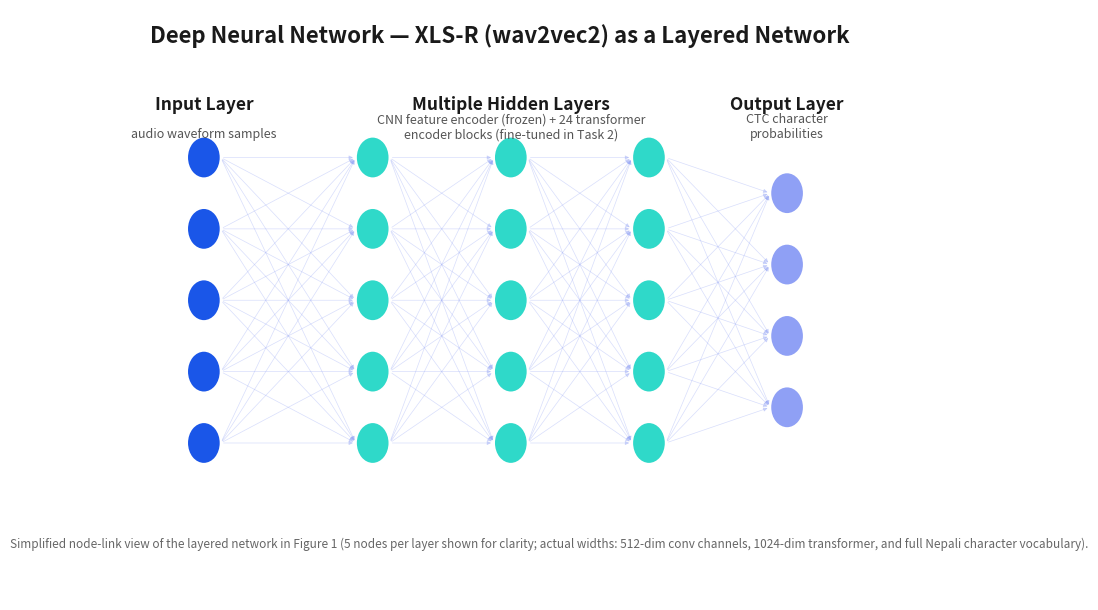

Write the Python code that produced this figure. (Note: this script raises an exception after producing the figure.)
"""Generates a classic node-link 'deep neural network' style diagram
(matching the standard textbook illustration: input layer -> multiple
hidden layers -> output layer, fully connected, color-coded per layer)
applied to this project's XLS-R architecture, for the appendix.
"""
import matplotlib
matplotlib.use("Agg")
import matplotlib.pyplot as plt
from matplotlib.patches import Circle, FancyArrowPatch

fig, ax = plt.subplots(figsize=(11, 6.2))
ax.set_xlim(0, 11)
ax.set_ylim(0, 6.2)
ax.axis("off")
ax.set_facecolor("white")

INPUT_C = "#1A56E8"
HIDDEN_C = "#2FD9C9"
OUTPUT_C = "#8FA0F5"
LINE_C = "#8FA0F5"

ax.text(0.3, 5.85, "Deep Neural Network — XLS-R (wav2vec2) as a Layered Network",
        fontsize=16, weight="bold", color="#1A1A1A", ha="left")

layers = [
    {"x": 1.0, "n": 5, "color": INPUT_C, "label": "Input Layer", "sub": "audio waveform\nsamples"},
    {"x": 3.2, "n": 5, "color": HIDDEN_C, "label": "", "sub": ""},
    {"x": 5.0, "n": 5, "color": HIDDEN_C, "label": "Hidden Layers", "sub": "CNN feature encoder (frozen)\n+ 24 transformer blocks (fine-tuned)"},
    {"x": 6.8, "n": 5, "color": HIDDEN_C, "label": "", "sub": ""},
    {"x": 8.6, "n": 4, "color": OUTPUT_C, "label": "Output Layer", "sub": "CTC character\nprobabilities"},
]

y_center = 3.15
spacing = 0.75

positions = []
for layer in layers:
    n = layer["n"]
    ys = [y_center + (i - (n - 1) / 2) * spacing for i in range(n)]
    positions.append(ys)

# draw connections (fully connected, faded)
for li in range(len(layers) - 1):
    x1, x2 = layers[li]["x"], layers[li + 1]["x"]
    for y1 in positions[li]:
        for y2 in positions[li + 1]:
            ax.add_patch(FancyArrowPatch((x1 + 0.22, y1), (x2 - 0.22, y2),
                                          arrowstyle="-|>", mutation_scale=6,
                                          linewidth=0.5, color=LINE_C, alpha=0.35, zorder=1))

# draw nodes
for li, layer in enumerate(layers):
    for y in positions[li]:
        ax.add_patch(Circle((layer["x"], y), 0.22, facecolor=layer["color"], edgecolor="white", linewidth=1.5, zorder=2))

# labels
ax.text(layers[0]["x"], 5.15, "Input Layer", fontsize=12.5, weight="bold", ha="center", color="#1A1A1A")
ax.text(layers[0]["x"], 4.85, "audio waveform samples", fontsize=9, ha="center", color="#555555")

ax.text((layers[1]["x"] + layers[3]["x"]) / 2, 5.15, "Multiple Hidden Layers", fontsize=12.5, weight="bold", ha="center", color="#1A1A1A")
ax.text((layers[1]["x"] + layers[3]["x"]) / 2, 4.85, "CNN feature encoder (frozen) + 24 transformer\nencoder blocks (fine-tuned in Task 2)", fontsize=9, ha="center", color="#555555")

ax.text(layers[4]["x"], 5.15, "Output Layer", fontsize=12.5, weight="bold", ha="center", color="#1A1A1A")
ax.text(layers[4]["x"], 4.85, "CTC character\nprobabilities", fontsize=9, ha="center", color="#555555")

# bottom note
ax.text(5.5, 0.55,
        "Simplified node-link view of the layered network in Figure 1 (5 nodes per layer shown for clarity; actual widths: "
        "512-dim conv channels, 1024-dim transformer, and full Nepali character vocabulary).",
        fontsize=8.5, ha="center", style="italic", color="#666666")

plt.tight_layout()
plt.savefig("appendix_screenshots/figure_nodelink_architecture.png", dpi=160, bbox_inches="tight", facecolor="white")
print("saved")
